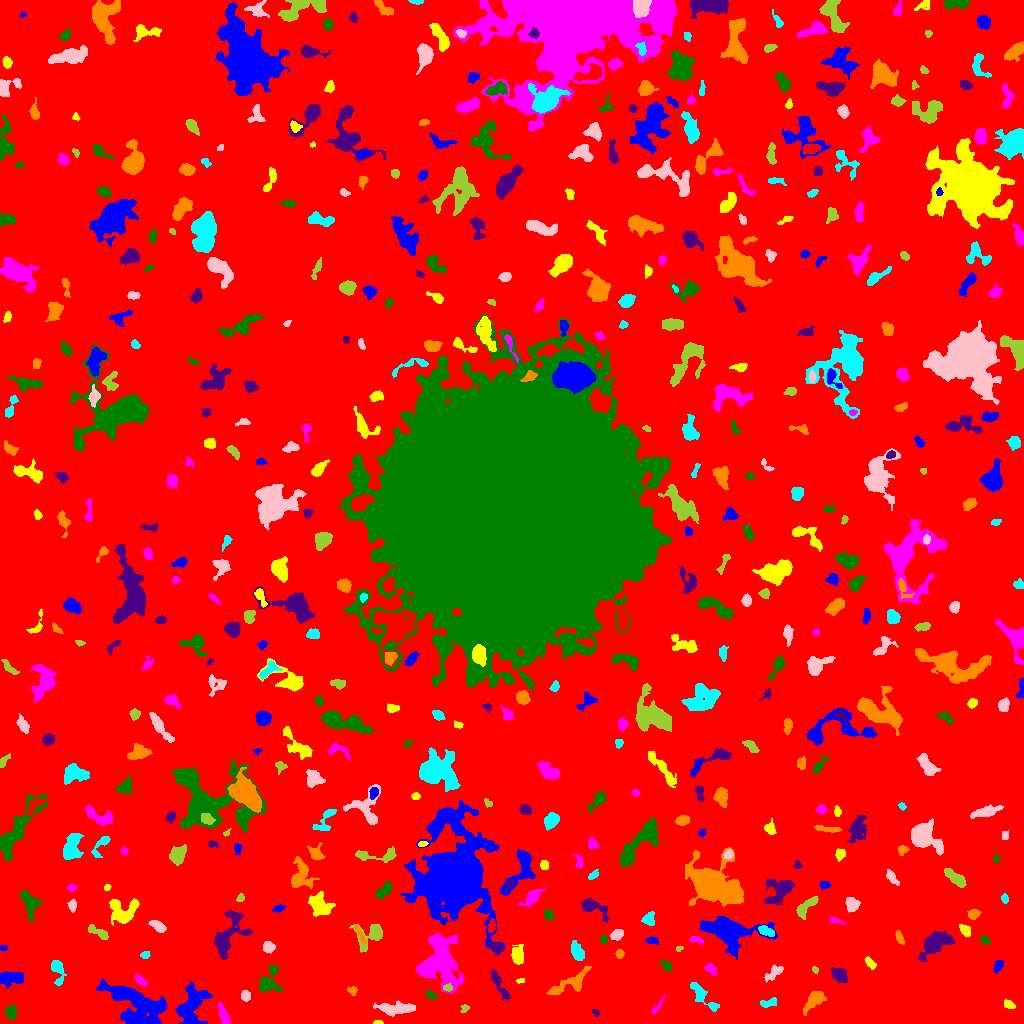

The table this chart was drawn from, first rows:
ID, X, Y, A, B, theta, total_flux, mu_max, mu_median, mu_mean, R_fwhm, R_e, R10, R90, x_start, x_end, y_start, y_end, area, greylevel
0, 509.6, 516.9, 302.2, 299.3, 0.3769, 1659582, 11.0, 2.0, 2.019, 86.35, 239.6, 92.57, 388, 0, 1023, 0, 1023, 821910, 2.019
1, 191.8, 19.25, 10.81, 6.363, 1.2, 2524, 10.0, 3.0, 3.477, 7.421, 8.612, 3.141, 13.62, 175, 212, 0, 42, 726, 7.477
2, 378.1, 1.008, 2.233, 0.9828, -0.02205, 125.0, 7.0, 3.0, 3.289, 2.185, 1.784, 0.5642, 2.932, 373, 383, 0, 3, 38, 8.289
3, 223.7, 7.976, 6.167, 2.012, -1.185, 329.0, 4.0, 2.0, 1.88, 5.642, 4.107, 1.596, 6.652, 217, 230, 0, 22, 175, 6.88
4, 10.94, 10.91, 3.475, 2.747, -1.442, 760.0, 9.0, 5.0, 5.101, 5.323, 4.068, 1.693, 6.05, 5, 16, 4, 18, 149, 8.101
5, 595.5, 11.39, 2.088, 1.265, -0.5592, 72.0, 3.0, 2.0, 1.565, 2.877, 2.111, 0.7979, 3.192, 592, 599, 7, 14, 46, 6.565
6, 815.2, 24.35, 6.415, 3.083, 0.7949, 507.0, 5.0, 1.0, 1.773, 5.078, 4.618, 1.871, 8.215, 803, 826, 8, 32, 286, 6.773
7, 767.6, 20.71, 4.8, 1.884, 0.3266, 200.0, 4.0, 2.0, 1.6, 4.687, 3.29, 1.128, 5.046, 760, 776, 16, 26, 125, 6.6
8, 396.7, 15.03, 9.472, 2.574, 0.007127, 928.0, 9.0, 2.0, 2.429, 3.785, 5.528, 2.034, 8.938, 373, 415, 7, 23, 382, 7.429
9, 464.4, 14.89, 2.031, 1.777, 0.8848, 72.0, 3.0, 1.0, 1.18, 2.459, 2.185, 0.7979, 3.568, 460, 469, 11, 19, 61, 6.18
10, 261.2, 17.06, 2.295, 1.634, -1.083, 137.0, 4.0, 2.0, 1.877, 3.523, 2.394, 0.9772, 3.868, 257, 265, 11, 21, 73, 6.877
11, 135.6, 17.98, 15.91, 8.655, -0.5531, 6305, 13.0, 4.0, 4.51, 10.2, 11.24, 4.334, 17.97, 96, 166, 0, 45, 1398, 8.51
12, 1009, 18.68, 2.754, 1.893, -0.574, 110.0, 3.0, 1.0, 1.236, 3.338, 2.764, 0.9772, 4.26, 1004, 1015, 15, 24, 89, 6.236
13, 656.7, 16.08, 5.731, 1.261, 0.9492, 107.0, 3.0, 1.0, 1.23, 2.646, 2.764, 0.9772, 4.618, 651, 665, 9, 28, 87, 6.23
14, 431.0, 28.3, 2.95, 1.732, -0.375, 161.0, 4.0, 2.0, 2.013, 4.068, 2.764, 1.128, 4.37, 425, 437, 25, 33, 80, 7.013
15, 499.4, 38.44, 10.27, 1.916, -1.047, 284.0, 3.0, 1.0, 1.235, 4.983, 4.406, 1.693, 7.114, 491, 510, 23, 54, 230, 6.235
16, 352.3, 32.76, 2.398, 1.961, -0.4449, 127.0, 5.0, 2.0, 1.716, 2.257, 2.585, 0.7979, 4.146, 347, 357, 28, 37, 74, 6.716
17, 702.9, 26.87, 10.9, 2.877, -0.8025, 750.0, 5.0, 3.0, 2.595, 6.794, 5.642, 2.185, 8.519, 690, 719, 12, 41, 289, 6.595
18, 245.3, 27.62, 2.566, 2.308, -1.339, 365.0, 7.0, 4.0, 3.687, 3.989, 3.141, 1.262, 4.918, 241, 250, 22, 33, 99, 7.687
19, 447.4, 35.6, 2.141, 1.577, -0.03592, 137.0, 5.0, 2.0, 2.141, 2.985, 2.326, 0.7979, 3.523, 443, 452, 32, 40, 64, 11.14
20, 314.4, 36.06, 8.872, 3.076, -0.5263, 1463, 9.0, 4.0, 3.79, 6.604, 6.18, 2.459, 9.591, 300, 330, 25, 51, 386, 7.79
21, 9.567, 45.19, 6.595, 3.26, 0.0839, 379.0, 3.0, 1.0, 1.272, 6.18, 5.412, 2.257, 8.292, 0, 23, 35, 52, 298, 6.272
22, 520.8, 43.06, 1.998, 1.138, 0.3237, 70.0, 4.0, 1.0, 1.707, 2.523, 1.784, 0.5642, 2.985, 516, 524, 40, 45, 41, 6.707
23, 140, 43.19, 3.287, 1.505, -0.7029, 161.0, 4.0, 2.0, 1.626, 3.989, 2.764, 1.128, 4.442, 135, 147, 38, 49, 99, 6.626
24, 268.5, 41.56, 7.217, 4.699, 1.183, 1235, 9.0, 3.0, 3.549, 5.614, 5.499, 2.185, 9.202, 259, 283, 31, 58, 348, 7.549
25, 838.5, 48.87, 4.376, 3.452, -0.5519, 397.0, 5.0, 2.0, 1.909, 4.478, 4.222, 1.596, 7.092, 831, 847, 41, 56, 208, 6.909
26, 569.6, 39.28, 12.49, 3.911, 0.5045, 507.0, 4.0, 1.0, 1.246, 6.747, 6.024, 2.257, 9.591, 546, 591, 29, 57, 407, 6.246
27, 57.18, 55.02, 6.253, 2.72, -1.405, 527.0, 8.0, 2.0, 2.385, 3.989, 3.868, 1.493, 6.794, 51, 66, 38, 63, 221, 7.385
28, 773.4, 50.81, 5.841, 2.356, 0.7367, 194.0, 3.0, 1.0, 1.109, 3.868, 3.656, 1.382, 6.05, 764, 783, 41, 59, 175, 6.109
29, 815.1, 53.81, 1.621, 1.349, -0.4995, 95.0, 6.0, 2.0, 2.209, 2.257, 1.784, 0.5642, 2.985, 812, 818, 50, 57, 43, 8.209
30, 215.2, 46.69, 7.251, 2.853, 0.07965, 400.0, 4.0, 2.0, 1.86, 6.283, 4.618, 1.871, 7.378, 199, 226, 40, 53, 215, 6.86
31, 998.2, 57.61, 3.428, 1.938, 1.018, 211.0, 4.0, 2.0, 2.049, 4.754, 3.241, 1.262, 4.918, 993, 1003, 50, 63, 103, 7.049
32, 869.8, 61.1, 3.483, 1.602, -0.84, 193.0, 5.0, 2.0, 1.99, 3.29, 2.877, 0.9772, 4.618, 865, 876, 54, 67, 97, 6.99
33, 710.3, 54.62, 3.659, 2.025, -0.7571, 186.0, 5.0, 2.0, 1.771, 2.523, 3.192, 1.128, 5.015, 704, 716, 48, 60, 105, 6.771
34, 666.8, 57.68, 3.266, 2.26, -0.792, 130.0, 2.0, 1.0, 1.327, 5.202, 3.192, 1.382, 4.754, 660, 672, 53, 64, 98, 7.327
35, 228.3, 89.07, 13.45, 6.277, 1.09, 2079, 9.0, 3.0, 3.15, 6.531, 8.195, 3.192, 12.75, 214, 252, 64, 113, 660, 7.15
36, 619.5, 70.06, 2.096, 1.909, 1.539, 179.0, 6.0, 2.0, 2.486, 3.29, 2.523, 0.9772, 3.949, 615, 624, 65, 74, 72, 7.486
37, 145.2, 68.32, 2.117, 1.575, 0.02047, 113.0, 4.0, 2.0, 1.712, 3.385, 2.326, 0.7979, 3.7, 140, 150, 65, 72, 66, 7.712
38, 268.2, 76.48, 2.837, 2.741, -0.852, 414.0, 6.0, 4.0, 3.286, 5.171, 3.613, 1.493, 5.382, 263, 275, 70, 82, 126, 7.286
39, 678.7, 74.78, 1.73, 1.282, 0.3802, 82.0, 5.0, 2.0, 2.158, 1.871, 1.784, 0.5642, 2.985, 676, 683, 72, 77, 38, 7.158
40, 763.5, 75.06, 2.707, 1.557, -0.9519, 126.0, 4.0, 2.0, 1.75, 3.827, 2.585, 0.9772, 3.909, 759, 767, 70, 81, 72, 6.75
41, 3.444, 75.48, 1.834, 1.318, -0.05218, 63.0, 3.0, 1.0, 1.465, 2.523, 2.034, 0.7979, 3.192, 0, 7, 73, 78, 43, 6.465
42, 517.8, 67.59, 4.431, 2.815, -1.489, 592.0, 7.0, 2.0, 2.753, 4.82, 4.184, 1.596, 6.956, 511, 523, 59, 79, 215, 7.753
43, 697.4, 83.29, 3.959, 1.625, -0.2315, 198.0, 4.0, 2.0, 2.25, 4.334, 2.932, 1.128, 4.478, 689, 703, 79, 87, 88, 7.25
44, 985.2, 82.94, 2.228, 1.794, -0.4676, 125.0, 4.0, 2.0, 1.667, 3.785, 2.523, 0.9772, 3.785, 981, 990, 79, 88, 75, 6.667
45, 496.2, 75.99, 3.526, 2.334, -0.4173, 491.0, 7.0, 3.0, 3.748, 4.514, 3.523, 1.493, 5.585, 487, 503, 70, 83, 131, 9.748
46, 360.4, 88.22, 6.054, 1.242, -1.092, 221.0, 4.0, 2.0, 2.255, 5.171, 3.385, 1.493, 5.015, 354, 366, 79, 98, 98, 8.255
47, 577.9, 70.5, 4.182, 2.412, -1.139, 670.0, 9.0, 3.0, 3.19, 4.26, 3.785, 1.493, 6.408, 571, 584, 63, 83, 210, 8.19
48, 617.4, 89.27, 3.03, 2.217, 0.4365, 324.0, 6.0, 2.0, 2.531, 4.406, 3.241, 1.262, 5.109, 610, 623, 83, 94, 128, 7.531
49, 99.19, 90.79, 5.798, 1.693, -0.4752, 213.0, 4.0, 1.0, 1.26, 4.514, 3.523, 1.262, 5.614, 88, 108, 84, 99, 169, 7.26
50, 860.9, 89.12, 3.399, 1.536, -0.09836, 93.0, 2.0, 1.0, 1.069, 4.652, 2.706, 1.128, 4.297, 855, 868, 86, 93, 87, 6.069
51, 652, 82.82, 2.989, 1.63, -0.1518, 138.0, 4.0, 2.0, 1.643, 3.7, 2.706, 0.9772, 4.37, 645, 658, 79, 87, 84, 6.643
52, 964.8, 93.32, 3.218, 2.033, -0.7479, 317.0, 6.0, 3.0, 2.709, 4.787, 3.29, 1.262, 4.951, 959, 970, 87, 99, 117, 7.709
53, 438.8, 60.29, 13.29, 10.89, 1.556, 7086, 16.0, 5.0, 5.043, 7.736, 11.81, 4.029, 18.82, 416, 464, 30, 91, 1405, 8.043
54, 603.7, 83.56, 1.876, 1.838, -0.07269, 120.0, 4.0, 2.0, 1.935, 3.568, 2.394, 0.7979, 3.7, 600, 607, 80, 88, 62, 7.935
55, 934.4, 79.59, 8.978, 4.408, 0.6131, 1709, 8.0, 3.0, 3.153, 7.674, 7.159, 2.706, 11.56, 918, 955, 62, 93, 542, 7.153
56, 899.5, 85.33, 3.452, 1.522, -1.115, 171.0, 4.0, 2.0, 1.781, 4.222, 2.932, 1.262, 4.406, 895, 904, 79, 93, 96, 6.781
57, 765.3, 92.71, 4.203, 2.084, -0.3912, 481.0, 8.0, 3.0, 3.46, 4.406, 3.613, 1.382, 5.726, 758, 774, 87, 98, 139, 9.46
58, 157.7, 97.3, 4.218, 1.968, -0.6383, 490.0, 8.0, 3.0, 3.245, 4.478, 3.568, 1.382, 5.781, 148, 166, 91, 103, 151, 8.245
59, 372.3, 89.58, 7.518, 5.394, 0.5461, 1352, 12.0, 3.0, 3.83, 5.352, 5.046, 1.954, 9.009, 349, 382, 71, 99, 353, 7.83
... 501 more rows
